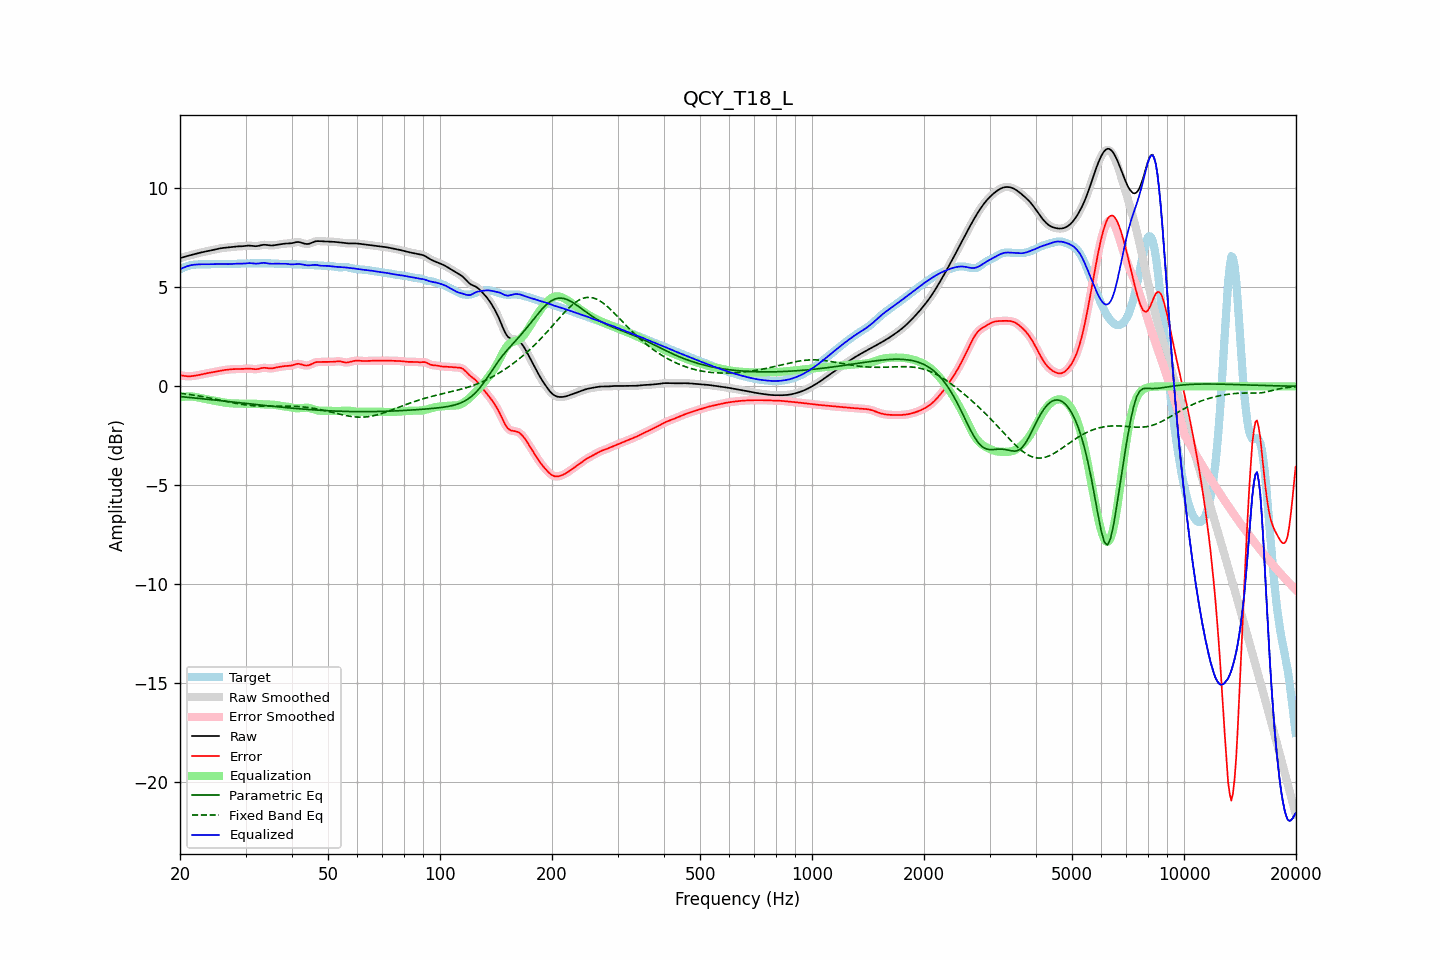

The data file committed next to this chart (first rows):
frequency, raw, error, smoothed, error_smoothed, equalization, parametric_eq, fixed_band_eq, equalized_raw, equalized_smoothed, target
20.00, 6.47, 0.57, 6.47, 0.57, -0.56, -0.52, -0.35, 5.90, 5.90, 5.90
20.20, 6.49, 0.55, 6.49, 0.55, -0.55, -0.53, -0.36, 5.95, 5.95, 5.94
20.40, 6.52, 0.53, 6.52, 0.53, -0.53, -0.53, -0.37, 5.98, 5.98, 5.98
20.61, 6.54, 0.52, 6.54, 0.52, -0.52, -0.54, -0.38, 6.02, 6.02, 6.02
20.81, 6.57, 0.51, 6.57, 0.51, -0.52, -0.55, -0.39, 6.05, 6.05, 6.05
21.02, 6.59, 0.51, 6.59, 0.51, -0.51, -0.56, -0.40, 6.08, 6.08, 6.08
21.23, 6.61, 0.51, 6.61, 0.51, -0.51, -0.56, -0.41, 6.10, 6.10, 6.10
21.44, 6.63, 0.51, 6.63, 0.51, -0.51, -0.57, -0.43, 6.12, 6.12, 6.12
21.66, 6.65, 0.52, 6.65, 0.52, -0.52, -0.58, -0.44, 6.13, 6.13, 6.13
21.87, 6.67, 0.53, 6.67, 0.53, -0.53, -0.59, -0.45, 6.14, 6.14, 6.14
22.09, 6.69, 0.55, 6.69, 0.55, -0.54, -0.60, -0.46, 6.15, 6.15, 6.15
22.31, 6.71, 0.56, 6.71, 0.56, -0.56, -0.60, -0.48, 6.15, 6.15, 6.15
22.54, 6.74, 0.58, 6.74, 0.58, -0.58, -0.61, -0.49, 6.16, 6.16, 6.16
22.76, 6.76, 0.59, 6.76, 0.59, -0.59, -0.62, -0.51, 6.16, 6.16, 6.16
22.99, 6.77, 0.61, 6.77, 0.61, -0.61, -0.63, -0.52, 6.16, 6.16, 6.16
23.22, 6.79, 0.63, 6.79, 0.63, -0.63, -0.64, -0.53, 6.16, 6.16, 6.16
23.45, 6.81, 0.65, 6.81, 0.65, -0.64, -0.65, -0.55, 6.16, 6.16, 6.16
23.69, 6.82, 0.66, 6.82, 0.66, -0.66, -0.65, -0.57, 6.16, 6.16, 6.16
23.92, 6.84, 0.68, 6.84, 0.68, -0.68, -0.66, -0.58, 6.16, 6.16, 6.16
24.16, 6.86, 0.69, 6.86, 0.69, -0.69, -0.67, -0.60, 6.16, 6.16, 6.16
24.40, 6.87, 0.71, 6.87, 0.71, -0.71, -0.68, -0.61, 6.17, 6.17, 6.17
24.65, 6.89, 0.72, 6.89, 0.72, -0.72, -0.69, -0.63, 6.17, 6.17, 6.17
24.89, 6.91, 0.74, 6.91, 0.74, -0.74, -0.70, -0.65, 6.17, 6.17, 6.17
25.14, 6.93, 0.75, 6.93, 0.75, -0.75, -0.71, -0.66, 6.18, 6.18, 6.18
25.39, 6.95, 0.77, 6.95, 0.77, -0.77, -0.71, -0.68, 6.18, 6.18, 6.18
25.65, 6.96, 0.79, 6.96, 0.79, -0.78, -0.72, -0.70, 6.18, 6.18, 6.18
25.91, 6.98, 0.80, 6.98, 0.80, -0.80, -0.73, -0.72, 6.18, 6.18, 6.18
26.16, 6.99, 0.81, 6.99, 0.81, -0.81, -0.74, -0.73, 6.18, 6.18, 6.17
26.43, 7.00, 0.83, 7.00, 0.83, -0.83, -0.75, -0.75, 6.17, 6.17, 6.17
26.69, 7.01, 0.84, 7.01, 0.84, -0.84, -0.76, -0.77, 6.17, 6.17, 6.17
26.96, 7.01, 0.84, 7.01, 0.85, -0.85, -0.77, -0.78, 6.17, 6.17, 6.17
27.23, 7.02, 0.85, 7.02, 0.85, -0.85, -0.78, -0.80, 6.17, 6.17, 6.17
27.50, 7.04, 0.86, 7.04, 0.86, -0.86, -0.78, -0.82, 6.18, 6.18, 6.18
27.77, 7.05, 0.87, 7.05, 0.87, -0.86, -0.79, -0.83, 6.18, 6.18, 6.18
28.05, 7.05, 0.87, 7.05, 0.87, -0.87, -0.80, -0.85, 6.19, 6.19, 6.18
28.33, 7.06, 0.87, 7.06, 0.87, -0.87, -0.81, -0.86, 6.19, 6.19, 6.19
28.62, 7.06, 0.87, 7.06, 0.87, -0.87, -0.82, -0.88, 6.19, 6.19, 6.19
28.90, 7.07, 0.87, 7.07, 0.87, -0.88, -0.83, -0.89, 6.19, 6.19, 6.19
29.19, 7.07, 0.87, 7.07, 0.87, -0.88, -0.84, -0.91, 6.19, 6.19, 6.20
29.48, 7.07, 0.88, 7.07, 0.88, -0.88, -0.85, -0.92, 6.19, 6.19, 6.20
29.78, 7.08, 0.88, 7.08, 0.88, -0.89, -0.86, -0.93, 6.20, 6.20, 6.20
30.08, 7.09, 0.89, 7.09, 0.89, -0.89, -0.86, -0.94, 6.21, 6.21, 6.20
30.38, 7.10, 0.90, 7.10, 0.90, -0.89, -0.87, -0.95, 6.22, 6.22, 6.21
30.68, 7.10, 0.90, 7.10, 0.90, -0.88, -0.88, -0.96, 6.22, 6.22, 6.21
30.99, 7.10, 0.89, 7.10, 0.89, -0.88, -0.89, -0.97, 6.22, 6.22, 6.21
31.30, 7.09, 0.88, 7.09, 0.88, -0.88, -0.90, -0.98, 6.21, 6.21, 6.21
31.61, 7.08, 0.87, 7.08, 0.87, -0.88, -0.91, -0.98, 6.20, 6.20, 6.21
31.93, 7.07, 0.86, 7.08, 0.86, -0.88, -0.92, -0.99, 6.19, 6.19, 6.21
32.24, 7.08, 0.87, 7.08, 0.87, -0.89, -0.93, -0.99, 6.19, 6.20, 6.21
32.57, 7.09, 0.88, 7.10, 0.88, -0.89, -0.94, -1.00, 6.20, 6.20, 6.21
32.89, 7.12, 0.90, 7.12, 0.90, -0.90, -0.94, -1.00, 6.22, 6.22, 6.21
33.22, 7.13, 0.92, 7.13, 0.92, -0.91, -0.95, -1.00, 6.23, 6.23, 6.21
33.55, 7.15, 0.93, 7.14, 0.93, -0.91, -0.96, -1.00, 6.23, 6.23, 6.21
33.89, 7.14, 0.93, 7.14, 0.93, -0.92, -0.97, -1.00, 6.23, 6.23, 6.21
34.23, 7.13, 0.92, 7.13, 0.92, -0.92, -0.98, -1.00, 6.22, 6.22, 6.21
34.57, 7.12, 0.91, 7.12, 0.91, -0.92, -0.99, -1.00, 6.20, 6.20, 6.21
34.92, 7.11, 0.90, 7.11, 0.90, -0.92, -1.00, -1.00, 6.19, 6.19, 6.21
35.27, 7.11, 0.91, 7.11, 0.91, -0.92, -1.00, -1.00, 6.19, 6.19, 6.20
35.62, 7.11, 0.92, 7.12, 0.92, -0.93, -1.01, -1.00, 6.19, 6.19, 6.20
35.97, 7.13, 0.94, 7.13, 0.93, -0.94, -1.02, -1.00, 6.19, 6.19, 6.19
... 635 more rows
